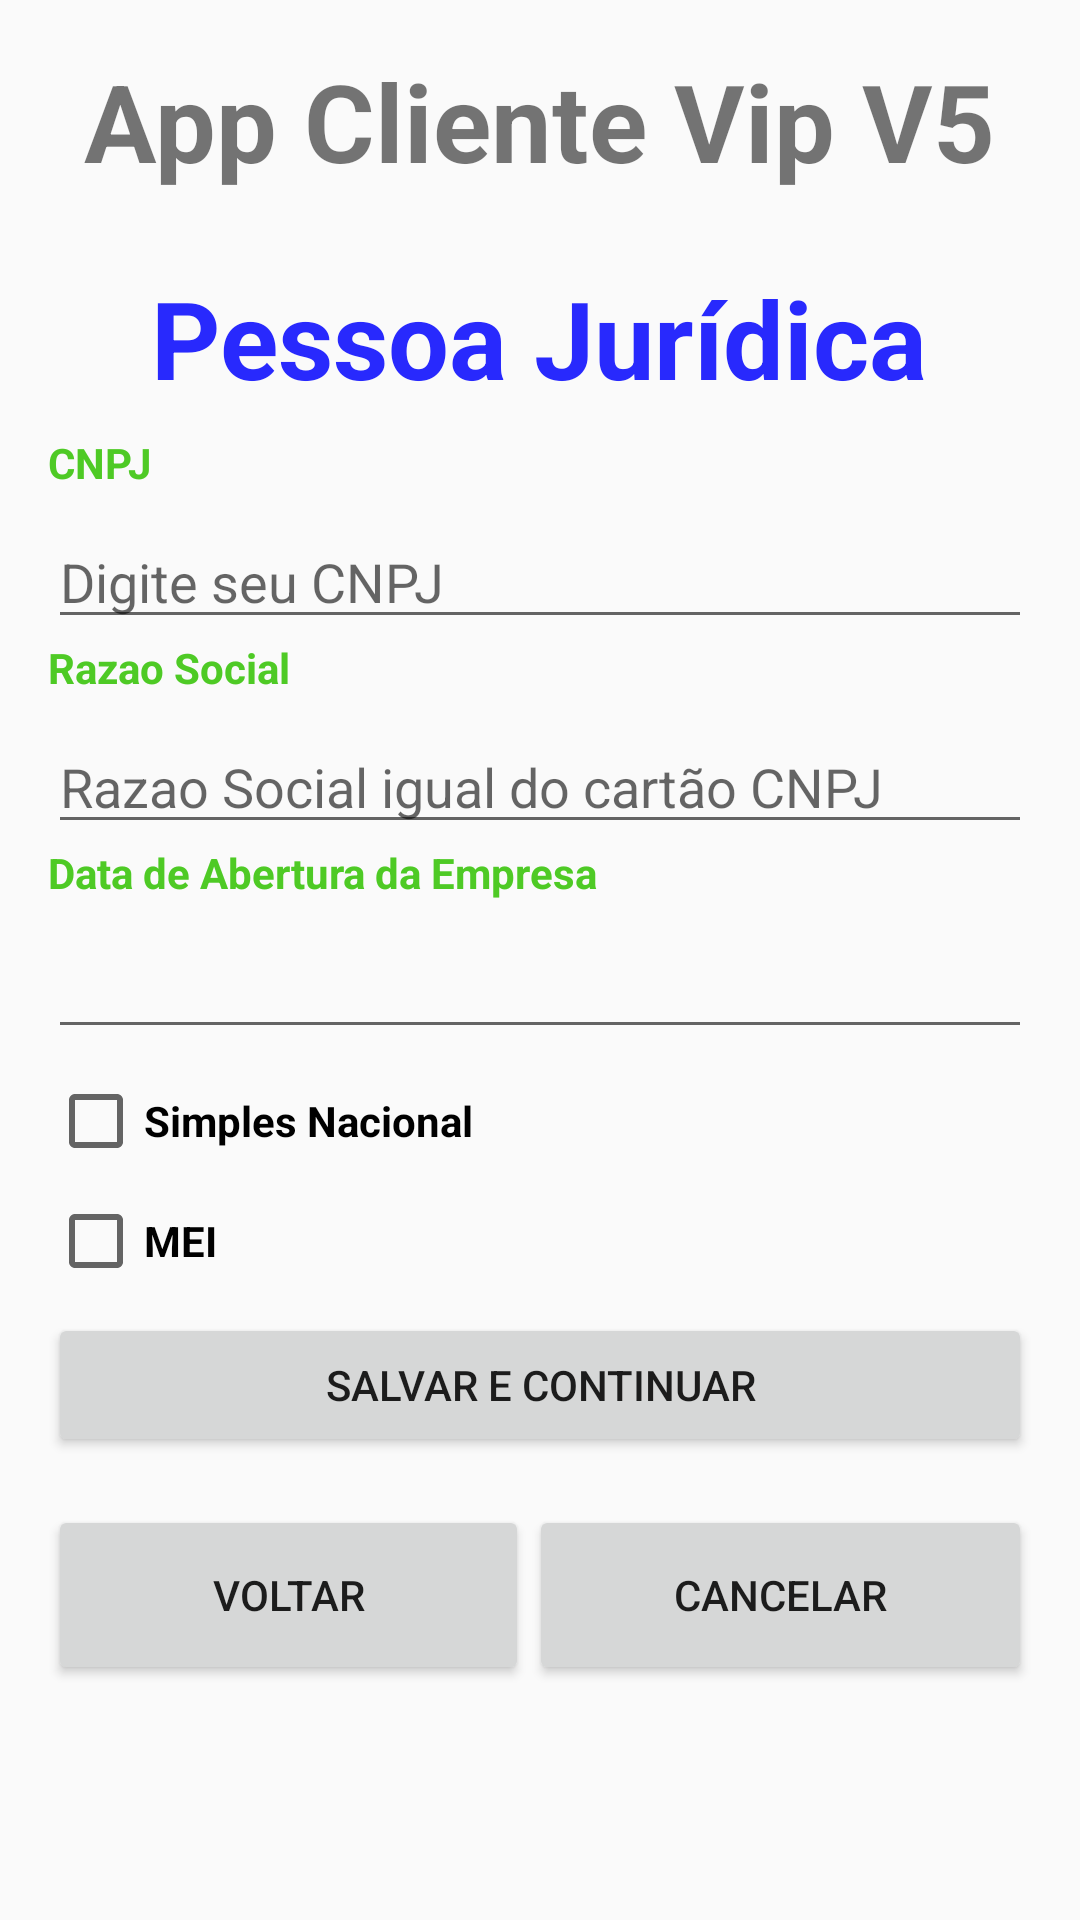

This screen was rendered from an Android layout file. Write that file and the resources it references.
<!-- AndroidManifest.xml: application theme AppTheme -->
<!-- res/layout/activity_cliente_pessoa_juridica.xml -->
<?xml version="1.0" encoding="utf-8"?>
<androidx.appcompat.widget.LinearLayoutCompat xmlns:android="http://schemas.android.com/apk/res/android"
    xmlns:tools="http://schemas.android.com/tools"
    android:layout_width="match_parent"
    android:layout_height="match_parent"
    android:orientation="vertical"
    tools:context=".view.ClientePessoaJuridicaActivity">

    <TextView
        android:id="@+id/txtAppName"
        android:layout_width="wrap_content"
        android:layout_height="wrap_content"
        android:layout_gravity="center_horizontal"
        android:layout_margin="16sp"
        android:text="@string/app_name"
        android:textSize="36sp"
        android:textStyle="bold" />

    <TextView
        android:id="@+id/txtClientePessoaJuridica"
        android:layout_width="wrap_content"
        android:layout_height="wrap_content"
        android:layout_gravity="center_horizontal"
        android:layout_margin="8dp"
        android:text="@string/txtClientePessoaJuridica"
        android:textColor="@color/colorAzul"
        android:textSize="36sp"
        android:textStyle="bold" />

    <TextView
        android:id="@+id/txtCNPJ"
        android:layout_width="wrap_content"
        android:layout_height="wrap_content"
        android:layout_marginStart="16sp"
        android:text="@string/txtCNPJ"
        android:textColor="@color/colorVerde"
        android:textStyle="bold" />

    <EditText
        android:id="@+id/editCNPJ"
        android:layout_width="match_parent"
        android:layout_height="wrap_content"
        android:layout_marginLeft="16dp"
        android:layout_marginTop="8dp"
        android:layout_marginRight="16dp"
        android:ems="10"
        android:hint="@string/txtHintCNPJ"
        android:inputType="number" />

    <TextView
        android:id="@+id/txtRazaoSocial"
        android:layout_width="wrap_content"
        android:layout_height="wrap_content"
        android:layout_marginStart="16sp"
        android:text="@string/txtRazaoSocial"
        android:textColor="@color/colorVerde"
        android:textStyle="bold" />

    <EditText
        android:id="@+id/editRazaoSocial"
        android:layout_width="match_parent"
        android:layout_height="wrap_content"
        android:layout_marginLeft="16dp"
        android:layout_marginTop="8dp"
        android:layout_marginRight="16dp"
        android:ems="10"
        android:hint="@string/txtHintRazaoSocial"
        android:inputType="textPersonName" />

    <TextView
        android:id="@+id/txtDataAberturaPJ"
        android:layout_width="wrap_content"
        android:layout_height="wrap_content"
        android:layout_marginStart="16sp"
        android:text="@string/txtDataAberturaPJ"
        android:textColor="@color/colorVerde"
        android:textStyle="bold" />

    <EditText
        android:id="@+id/editDataAberturaPJ"
        android:layout_width="match_parent"
        android:layout_height="wrap_content"
        android:layout_marginLeft="16dp"
        android:layout_marginTop="8dp"
        android:layout_marginRight="16dp"
        android:ems="10"
        android:inputType="date" />

    <CheckBox
        android:id="@+id/chSimplesNacional"
        android:layout_width="wrap_content"
        android:layout_height="wrap_content"
        android:layout_marginStart="16dp"
        android:layout_marginTop="8dp"
        android:onClick="simplesNacional"
        android:text="@string/txtSimplesNacional"
        android:textStyle="bold" />

    <CheckBox
        android:id="@+id/chMEI"
        android:layout_width="wrap_content"
        android:layout_height="wrap_content"
        android:layout_marginStart="16dp"
        android:layout_marginTop="8dp"
        android:onClick="mei"
        android:text="@string/txtMEI"
        android:textStyle="bold" />

    <Button
        android:id="@+id/btnSalvarContinuar"
        android:layout_width="match_parent"
        android:layout_height="wrap_content"
        android:layout_marginLeft="16dp"
        android:layout_marginTop="8dp"
        android:layout_marginRight="16dp"
        android:text="@string/btnSalvarContinuar" />


    <androidx.appcompat.widget.LinearLayoutCompat
        android:layout_width="match_parent"
        android:layout_height="wrap_content"
        android:layout_alignParentBottom="true"
        android:layout_centerHorizontal="true"
        android:layout_margin="16dp">

        <Button
            android:id="@+id/btnVoltar"
            android:layout_width="wrap_content"
            android:layout_height="60dp"
            android:layout_gravity="center_horizontal"
            android:layout_marginTop="5dp"
            android:layout_weight="1"
            android:text="@string/btnVoltar" />

        <Button
            android:id="@+id/btnCancelar"
            android:layout_width="wrap_content"
            android:layout_height="60dp"
            android:layout_gravity="center_horizontal"
            android:layout_marginTop="5dp"
            android:layout_weight="1"
            android:text="@string/btnCancelar" />

    </androidx.appcompat.widget.LinearLayoutCompat>


</androidx.appcompat.widget.LinearLayoutCompat>
<!-- resources referenced by this layout -->
<resources>
  <color name="colorAzul">#2829FD</color>
  <color name="colorVerde">#4ECA25</color>
  <string name="app_name">App Cliente Vip V5</string>
  <string name="btnCancelar">CANCELAR</string>
  <string name="btnSalvarContinuar">SALVAR E CONTINUAR</string>
  <string name="btnVoltar">VOLTAR</string>
  <string name="txtCNPJ">CNPJ</string>
  <string name="txtClientePessoaJuridica">Pessoa Jurídica</string>
  <string name="txtDataAberturaPJ">Data de Abertura da Empresa</string>
  <string name="txtHintCNPJ">Digite seu CNPJ</string>
  <string name="txtHintRazaoSocial">Razao Social igual do cartão CNPJ</string>
  <string name="txtMEI">MEI</string>
  <string name="txtRazaoSocial">Razao Social</string>
  <string name="txtSimplesNacional">Simples Nacional</string>
  <style name="AppTheme" parent="Theme.AppCompat.Light.DarkActionBar">
          
          <item name="colorPrimary">@color/colorPrimary</item>
          <item name="colorPrimaryDark">@color/colorPrimaryDark</item>
          <item name="colorAccent">@color/colorAccent</item>
      </style>
  <color name="colorPrimary">#a7ffeb</color>
  <color name="colorPrimaryDark">#75ccb9</color>
  <color name="colorAccent">#D81B60</color>
</resources>
